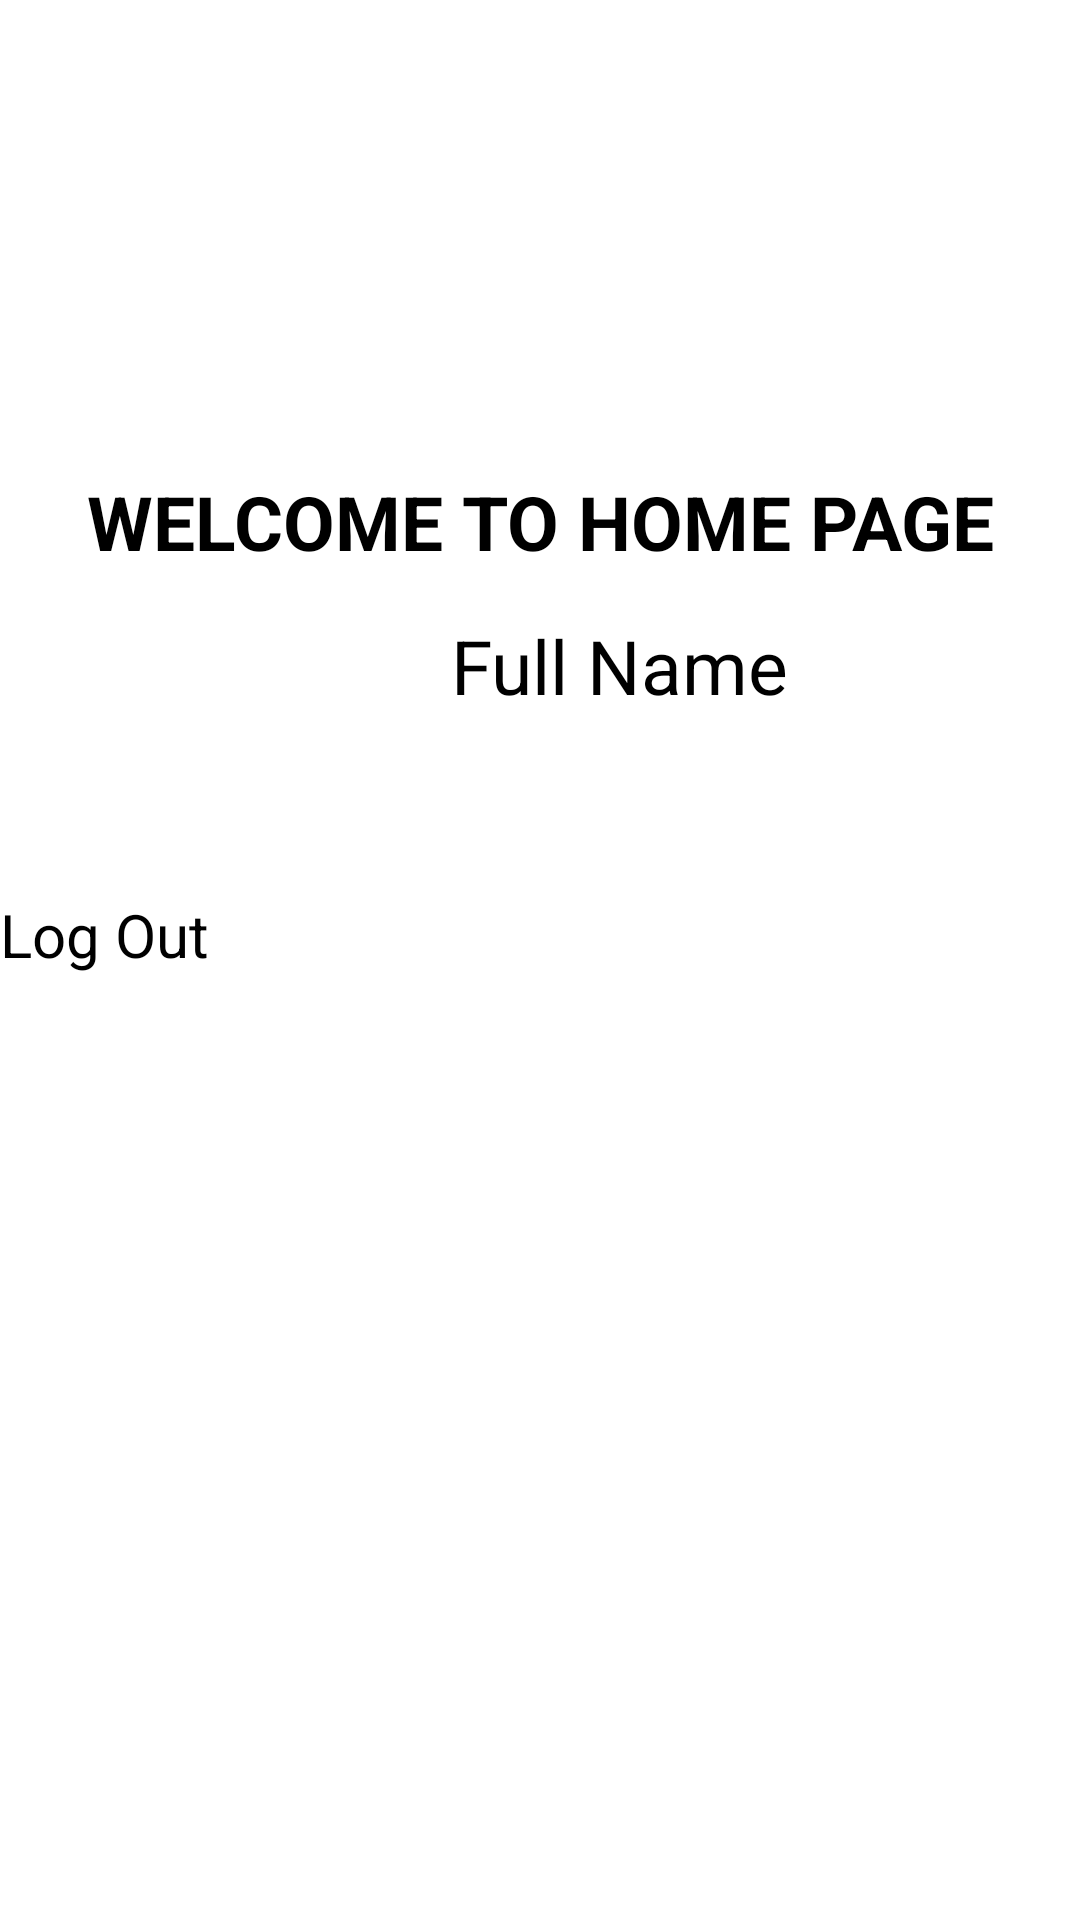

This screen was rendered from an Android layout file. Write that file and the resources it references.
<!-- AndroidManifest.xml: application theme Theme.20520322_LAB03 -->
<!-- res/layout/activity_main.xml -->
<?xml version="1.0" encoding="utf-8"?>
<androidx.constraintlayout.widget.ConstraintLayout xmlns:android="http://schemas.android.com/apk/res/android"
    xmlns:app="http://schemas.android.com/apk/res-auto"
    xmlns:tools="http://schemas.android.com/tools"
    android:layout_width="match_parent"
    android:layout_height="match_parent"
    tools:context=".MainActivity"
    android:orientation="vertical">
    <TextView
        android:layout_width="match_parent"
        android:layout_height="48dp"
        android:id="@+id/textView1"
        android:layout_marginTop="150dp"
        android:textSize="25dp"
        android:text="WELCOME TO HOME PAGE"
        android:textStyle="bold"
        android:gravity="center"
        android:textColor="@color/black"
        app:layout_constraintTop_toTopOf="parent" />
    <TextView
        android:id="@+id/tvFullname"
        android:layout_width="413dp"
        android:layout_height="48dp"
        android:gravity="center"
        android:text="Full Name"
        android:textSize="25dp"
        app:layout_constraintStart_toStartOf="parent"
        app:layout_constraintTop_toBottomOf="@+id/textView1" />
    <Button
        android:id="@+id/btnLogOut"
        android:layout_width="match_parent"
        android:layout_height="60dp"
        android:layout_marginTop="100dp"
        android:text="Log Out"
        android:textSize="20dp"
        app:layout_constraintTop_toBottomOf="@+id/textView1"
        tools:layout_editor_absoluteX="0dp" />

</androidx.constraintlayout.widget.ConstraintLayout>
<!-- resources referenced by this layout -->
<resources>
  <color name="black">#FF000000</color>
</resources>
